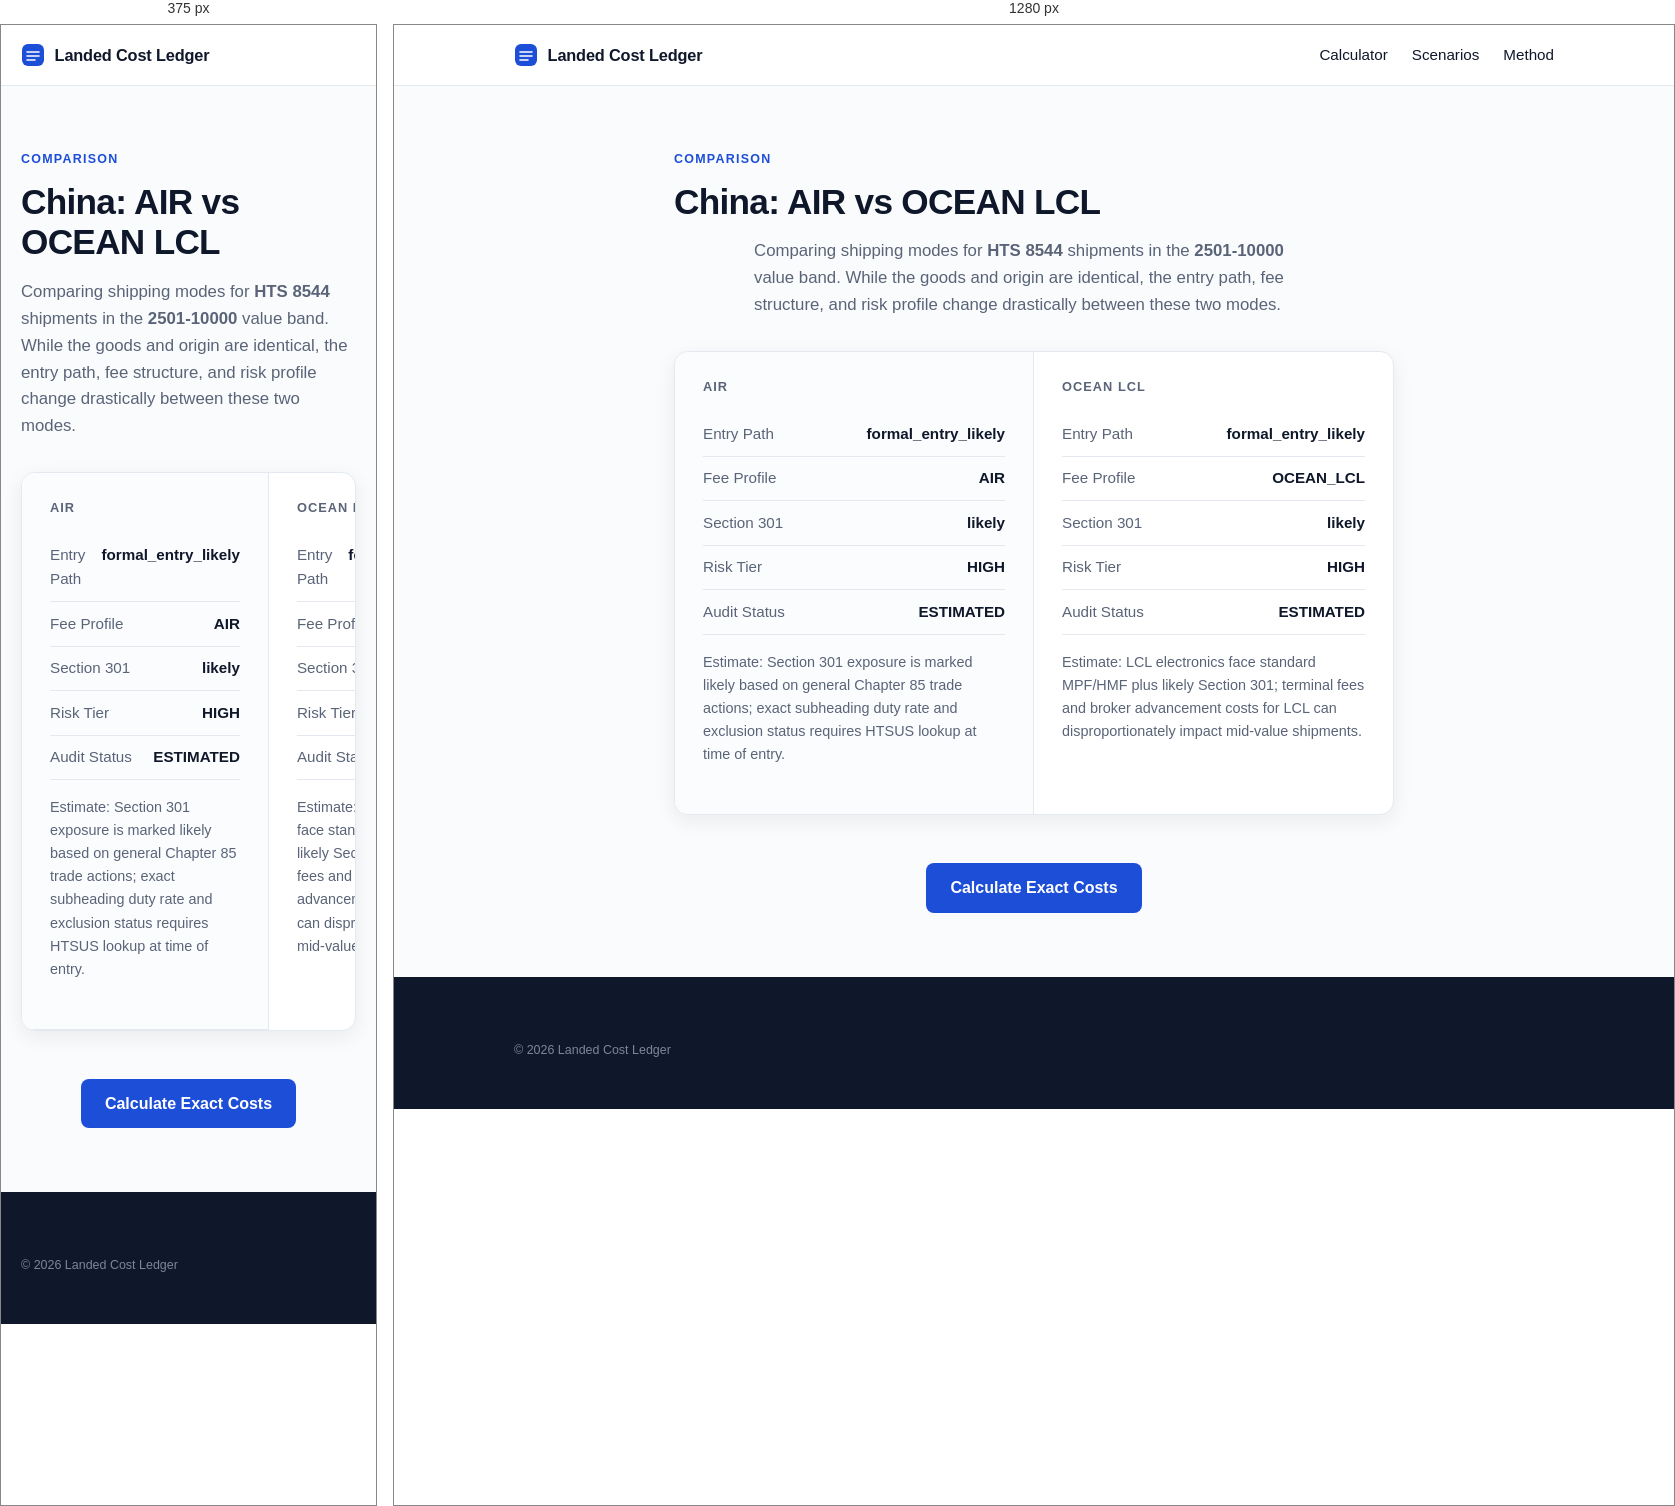
Rendered at 375 px and 1280 px, left to right.

<!-- file: index.html -->
<!doctype html>
<html lang="en">
  <head>
    <meta charset="UTF-8" />
    <meta name="viewport" content="width=device-width, initial-scale=1.0" />
    <title>China AIR vs OCEAN LCL for HTS 8544 (2501-10000) | Landed Cost Ledger</title>
    <meta name="description" content="Side-by-side comparison of AIR vs OCEAN LCL for importing HTS 8544 from China in the 2501-10000 value band. See differences in MPF, HMF, entry path, and risk." />
    <link rel="icon" type="image/svg+xml" href="/favicon.svg" />
    <link rel="preconnect" href="https://fonts.googleapis.com" />
    <link rel="preconnect" href="https://fonts.gstatic.com" crossorigin />
    <link href="https://fonts.googleapis.com/css2?family=Space+Grotesk:wght@500;600;700&family=IBM+Plex+Sans:wght@400;500;600&display=swap" rel="stylesheet" />
    <style>:root {
  --bg: #FAFBFC;
  --surface: #FFFFFF;
  --ink: #0F172A;
  --ink-soft: #5A6478;
  --line: #E4E9F0;
  --tint: #F4F6F9;
  --accent: #1D4ED8;
  --ok-text: #166534;
  --ok-bg: #F3FAF5;
  --ok-line: #CBE6D2;
  --warn-text: #991B1B;
  --warn-bg: #FDF5F4;
  --warn-line: #F0D2CE;
  --r-lg: 14px;
  --r-sm: 8px;
  --shadow-sm: 0 1px 2px rgba(15, 23, 42, 0.05), 0 1px 3px rgba(15, 23, 42, 0.07);
  --shadow-md: 0 6px 20px rgba(15, 23, 42, 0.07);

  font-family: 'IBM Plex Sans', system-ui, sans-serif;
  color: var(--ink);
  background: var(--bg);
  line-height: 1.6;
}

* { box-sizing: border-box; }
body { margin: 0; min-width: 320px; }

h1, h2, h3 {
  font-family: 'Space Grotesk', sans-serif;
  font-weight: 600;
  line-height: 1.15;
  margin: 0 0 0.75rem;
}
h1 { font-size: clamp(2.3rem, 5vw, 3.4rem); letter-spacing: -0.02em; }
h2 { font-size: clamp(1.35rem, 2.4vw, 1.75rem); letter-spacing: -0.01em; }
h3 { font-size: 1rem; }
p { margin: 0 0 0.75rem; }

:focus-visible { outline: 2px solid var(--accent); outline-offset: 2px; }

.wrap { max-width: 1080px; margin: 0 auto; padding-left: 1.25rem; padding-right: 1.25rem; }

.overline {
  display: block;
  font-size: 0.78rem;
  font-weight: 600;
  letter-spacing: 0.1em;
  text-transform: uppercase;
  color: var(--accent);
  margin-bottom: 0.75rem;
}

/* Top bar */
.topbar { background: var(--surface); border-bottom: 1px solid var(--line); position: sticky; top: 0; z-index: 10; }
.topbar-inner { display: flex; align-items: center; gap: 0.6rem; height: 60px; }
.brand { font-family: 'Space Grotesk', sans-serif; font-weight: 600; font-size: 1.02rem; letter-spacing: -0.01em; }
.asof {
  margin-left: auto;
  font-size: 0.78rem;
  color: var(--ink-soft);
  background: var(--tint);
  border: 1px solid var(--line);
  border-radius: 999px;
  padding: 0.28rem 0.7rem;
  white-space: nowrap;
}

/* Hero */
.hero { max-width: 780px; margin: 0 auto; text-align: center; padding: 4.5rem 1.25rem 3rem; }
.lede { font-size: 1.12rem; color: var(--ink-soft); margin: 1rem auto 0; max-width: 60ch; }
.chips { display: flex; flex-wrap: wrap; gap: 0.5rem; justify-content: center; margin-top: 1.5rem; }
.chip {
  font-size: 0.8rem;
  font-weight: 500;
  color: var(--ink-soft);
  background: var(--surface);
  border: 1px solid var(--line);
  border-radius: 999px;
  padding: 0.35rem 0.8rem;
  box-shadow: var(--shadow-sm);
}

/* Calculator */
.tool { padding-bottom: 3.5rem; }
.tool h2 { margin-bottom: 1.25rem; }
.worksheet {
  display: grid;
  grid-template-columns: 5fr 7fr;
  background: var(--surface);
  border: 1px solid var(--line);
  border-radius: var(--r-lg);
  box-shadow: var(--shadow-md);
  overflow: hidden;
}
.worksheet-left { padding: 1.75rem; background: #FBFCFE; border-right: 1px solid var(--line); }
.worksheet-right { padding: 1.75rem; }
.panel-title {
  font-family: 'Space Grotesk', sans-serif;
  font-size: 0.8rem;
  font-weight: 600;
  letter-spacing: 0.08em;
  text-transform: uppercase;
  color: var(--ink-soft);
  margin: 0 0 1.1rem;
}
.field { margin-bottom: 1rem; }
.field label { display: block; font-size: 0.85rem; font-weight: 500; margin-bottom: 0.35rem; }
.field select, .field input {
  width: 100%;
  padding: 0.6rem 0.7rem;
  border: 1px solid #D6DDE7;
  border-radius: var(--r-sm);
  background: #FFFFFF;
  font: inherit;
  color: var(--ink);
  transition: border-color 0.15s, box-shadow 0.15s;
}
.field select:focus, .field input:focus {
  outline: none;
  border-color: var(--accent);
  box-shadow: 0 0 0 3px rgba(29, 78, 216, 0.14);
}

.line { display: flex; justify-content: space-between; gap: 1rem; padding: 0.6rem 0; border-bottom: 1px solid var(--line); font-size: 0.95rem; }
.line span { color: var(--ink-soft); }
.line strong { font-weight: 600; font-variant-numeric: tabular-nums; }
.total { display: flex; justify-content: space-between; align-items: baseline; margin-top: 1rem; padding-top: 1rem; border-top: 1px solid var(--line); }
.total span { font-weight: 600; }
.total strong {
  font-family: 'Space Grotesk', sans-serif;
  font-size: 1.9rem;
  font-weight: 600;
  color: var(--accent);
  letter-spacing: -0.01em;
  font-variant-numeric: tabular-nums;
}

.verdict {
  margin-top: 1.1rem;
  padding: 0.85rem 1rem;
  border-radius: 10px;
  font-size: 0.9rem;
  background: var(--ok-bg);
  border: 1px solid var(--ok-line);
  color: var(--ok-text);
}
.verdict.warn { background: var(--warn-bg); border-color: var(--warn-line); color: var(--warn-text); }
.matched { margin-top: 0.9rem; font-size: 0.85rem; color: var(--ink-soft); }
.limits { font-size: 0.8rem; color: var(--ink-soft); margin-bottom: 0; }

/* Trust + method */
.trust { display: grid; grid-template-columns: repeat(3, 1fr); gap: 1rem; padding-bottom: 3.5rem; }
.card { background: var(--surface); border: 1px solid var(--line); border-radius: var(--r-lg); padding: 1.4rem; box-shadow: var(--shadow-sm); }
.card h3 { margin-bottom: 0.4rem; }
.card p { font-size: 0.9rem; color: var(--ink-soft); margin: 0; }

.how { padding-bottom: 4.5rem; }
.steps { display: grid; grid-template-columns: repeat(3, 1fr); gap: 1rem; }
.step { background: var(--surface); border: 1px solid var(--line); border-radius: var(--r-lg); padding: 1.4rem; box-shadow: var(--shadow-sm); }
.step .num {
  display: inline-block;
  font-family: 'Space Grotesk', sans-serif;
  font-size: 0.8rem;
  font-weight: 600;
  color: var(--accent);
  background: rgba(29, 78, 216, 0.08);
  border-radius: 999px;
  padding: 0.15rem 0.6rem;
  margin-bottom: 0.7rem;
}
.step h3 { margin-bottom: 0.35rem; }
.step p { font-size: 0.9rem; color: var(--ink-soft); margin: 0; }

/* Footer */
.footer { background: var(--ink); color: #9AA6B8; padding: 3rem 0; font-size: 0.88rem; margin-top: 1rem; }
.footer strong { color: #E6EBF2; }
.footer-small { font-size: 0.78rem; color: #7C8798; margin: 1rem 0 0; }

@media (max-width: 900px) {
  .hero { padding: 3rem 1.25rem 2.25rem; }
  .worksheet { grid-template-columns: 1fr; }
  .worksheet-left { border-right: none; border-bottom: 1px solid var(--line); }
  .trust, .steps { grid-template-columns: 1fr; }
}

@media (prefers-reduced-motion: reduce) {
  * { transition: none !important; animation: none !important; }
}
/* Navigation & Footer Links */
.nav-links { display: flex; gap: 1.5rem; margin-left: auto; }
.nav-links a { color: var(--ink); text-decoration: none; font-weight: 500; font-size: 0.95rem; }
.nav-links a:hover { color: var(--accent); }
.footer-nav { display: flex; flex-wrap: wrap; gap: 1.5rem; margin-bottom: 1.5rem; padding-bottom: 1.5rem; border-bottom: 1px solid rgba(255,255,255,0.15); }
.footer-nav a { color: #C8D0DB; text-decoration: none; font-size: 0.9rem; }
.footer-nav a:hover { color: #FFFFFF; }

/* Text Pages */
.page-content { max-width: 760px; margin: 0 auto; padding: 4rem 1.25rem 3rem; }
.page-content h1 { font-size: 2.2rem; margin-bottom: 1rem; }
.page-content h2 { font-size: 1.4rem; margin-top: 2rem; margin-bottom: 0.75rem; }
.page-content p { font-size: 1.05rem; color: var(--ink-soft); margin-bottom: 1.25rem; }

@media (max-width: 900px) {
  .nav-links { display: none; } /* Hide top nav on mobile to save space, rely on footer */
}</style>
  </head>
  <body>
    <header class="topbar">
      <div class="wrap topbar-inner">
        <a href="/" style="display: flex; align-items: center; gap: 0.6rem; text-decoration: none; color: inherit;">
          <svg width="24" height="24" viewBox="0 0 24 24" aria-hidden="true"><rect x="1" y="1" width="22" height="22" rx="6" fill="#1D4ED8"/><path d="M6 9h12M6 13h12M6 17h8" stroke="#FFFFFF" stroke-width="1.6" stroke-linecap="round"/></svg>
          <span class="brand">Landed Cost Ledger</span>
        </a>
        <nav class="nav-links"><a href="/">Calculator</a><a href="/scenarios/">Scenarios</a><a href="/method">Method</a></nav>
      </div>
    </header>
    <main>
      <section class="wrap page-content">
        <span class="overline">Comparison</span>
        <h1>China: AIR vs OCEAN LCL</h1>
        <p class="lede">Comparing shipping modes for <strong>HTS 8544</strong> shipments in the <strong>2501-10000</strong> value band. While the goods and origin are identical, the entry path, fee structure, and risk profile change drastically between these two modes.</p>
        
        <div class="worksheet" style="margin-top: 2rem; grid-template-columns: 1fr 1fr;">
          <div class="worksheet-left" style="border-right: 1px solid var(--line);">
            <h3 class="panel-title">AIR</h3>
            <div class="line"><span>Entry Path</span><strong>formal_entry_likely</strong></div>
            <div class="line"><span>Fee Profile</span><strong>AIR</strong></div>
            <div class="line"><span>Section 301</span><strong>likely</strong></div>
            <div class="line"><span>Risk Tier</span><strong>HIGH</strong></div>
            <div class="line"><span>Audit Status</span><strong>ESTIMATED</strong></div>
            <p style="margin-top: 1rem; font-size: 0.9rem; color: var(--ink-soft);">Estimate: Section 301 exposure is marked likely based on general Chapter 85 trade actions; exact subheading duty rate and exclusion status requires HTSUS lookup at time of entry.</p>
          </div>
          <div class="worksheet-right">
            <h3 class="panel-title">OCEAN LCL</h3>
            <div class="line"><span>Entry Path</span><strong>formal_entry_likely</strong></div>
            <div class="line"><span>Fee Profile</span><strong>OCEAN_LCL</strong></div>
            <div class="line"><span>Section 301</span><strong>likely</strong></div>
            <div class="line"><span>Risk Tier</span><strong>HIGH</strong></div>
            <div class="line"><span>Audit Status</span><strong>ESTIMATED</strong></div>
            <p style="margin-top: 1rem; font-size: 0.9rem; color: var(--ink-soft);">Estimate: LCL electronics face standard MPF/HMF plus likely Section 301; terminal fees and broker advancement costs for LCL can disproportionately impact mid-value shipments.</p>
          </div>
        </div>

        <div style="margin-top: 3rem; text-align: center;">
          <a href="/" style="display: inline-block; background: var(--accent); color: white; padding: 0.75rem 1.5rem; border-radius: 8px; text-decoration: none; font-weight: 600;">Calculate Exact Costs</a>
        </div>
      </section>
    </main>
    <footer class="footer"><div class="wrap"><p class="footer-small">© 2026 Landed Cost Ledger</p></div></footer>
  </body>
</html>